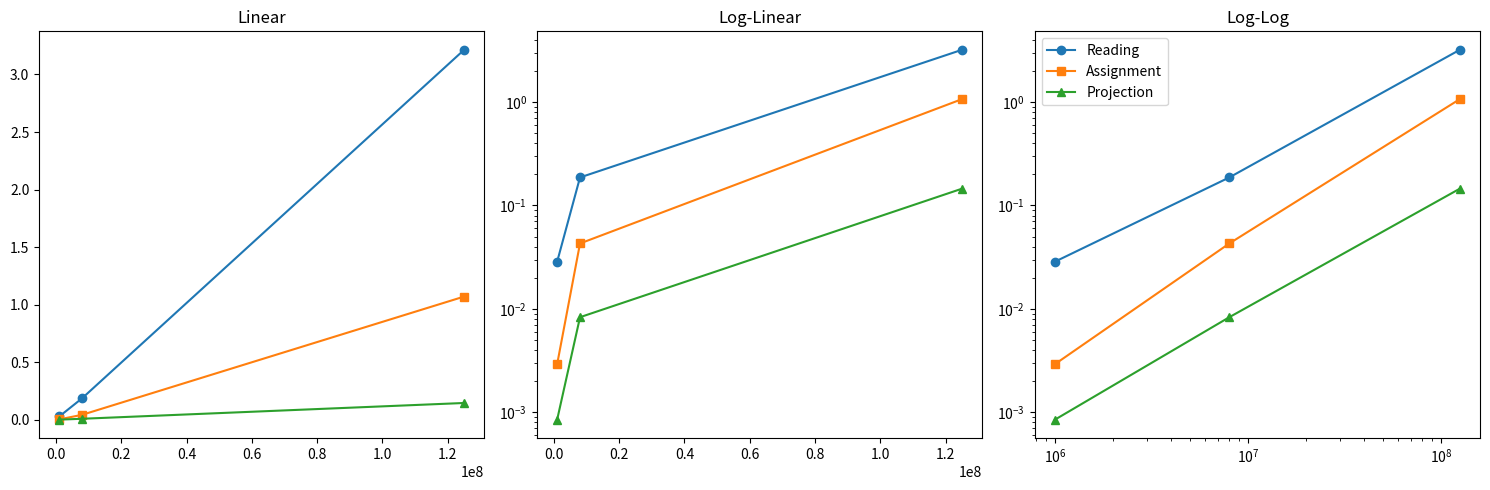

The matplotlib source for this figure:
import matplotlib.pyplot as plt

n = [1000000, 8000000, 125000000]
read = [0.0285946, 0.186947, 3.21436]
assign = [0.00291283, 0.0428932, 1.07015]
proj = [0.000845333, 0.00829096, 0.145411]

fig, axs = plt.subplots(1, 3, figsize=(15, 5))

axs[0].plot(n, read, 'o-')
axs[0].plot(n, assign, 's-')
axs[0].plot(n, proj, '^-')
axs[0].set_title('Linear')

axs[1].plot(n, read, 'o-')
axs[1].plot(n, assign, 's-')
axs[1].plot(n, proj, '^-')
axs[1].set_yscale('log')
axs[1].set_title('Log-Linear')

axs[2].plot(n, read, 'o-', label='Reading')
axs[2].plot(n, assign, 's-', label='Assignment')
axs[2].plot(n, proj, '^-', label='Projection')
axs[2].set_xscale('log')
axs[2].set_yscale('log')
axs[2].set_title('Log-Log')
axs[2].legend()

plt.tight_layout()
plt.savefig("time-plots-task3-2.png")
